Dataset: BOT_EMPTY (GitHub, andrewsimonds14/Highway-Simulation). Classes: bot present, empty.

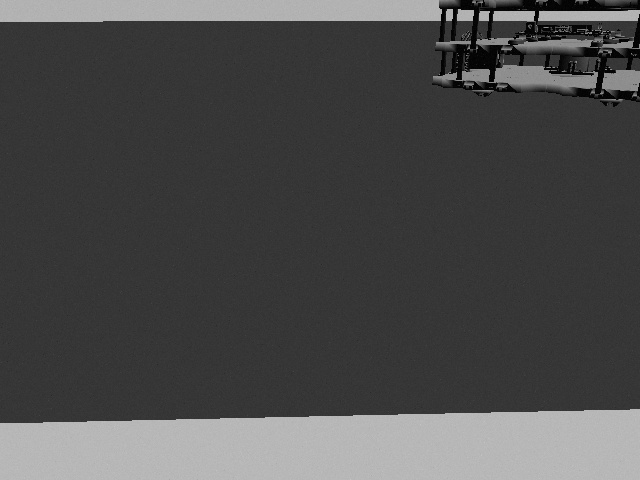
Label: bot present

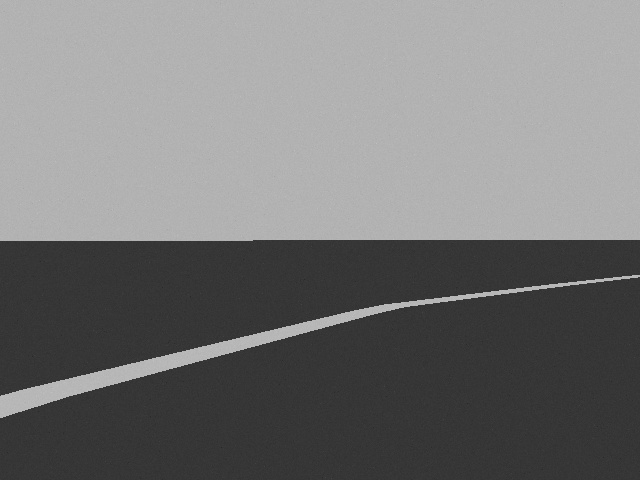
Label: empty

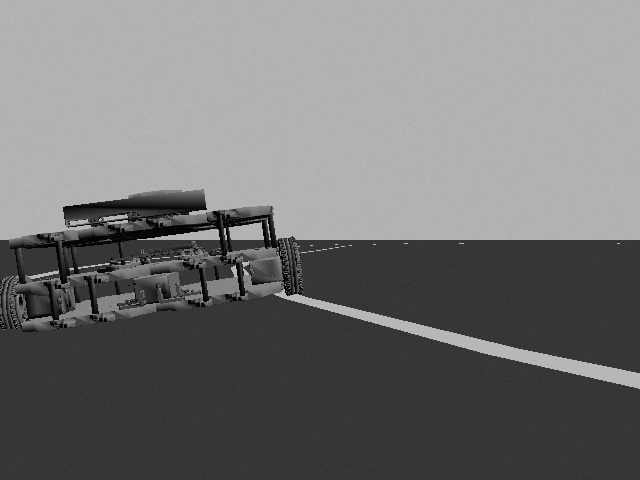
Label: bot present

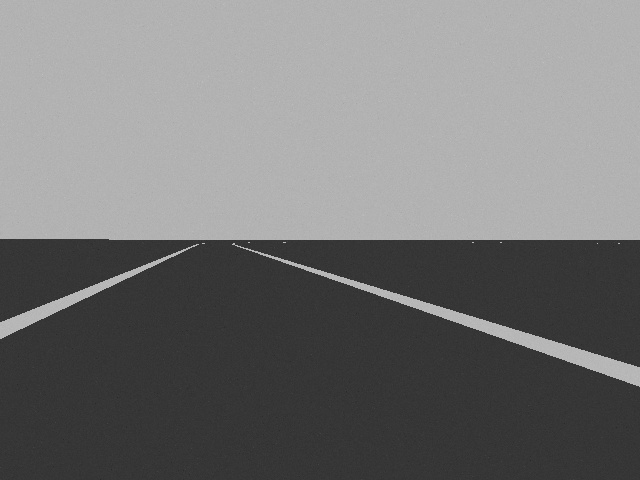
Label: empty

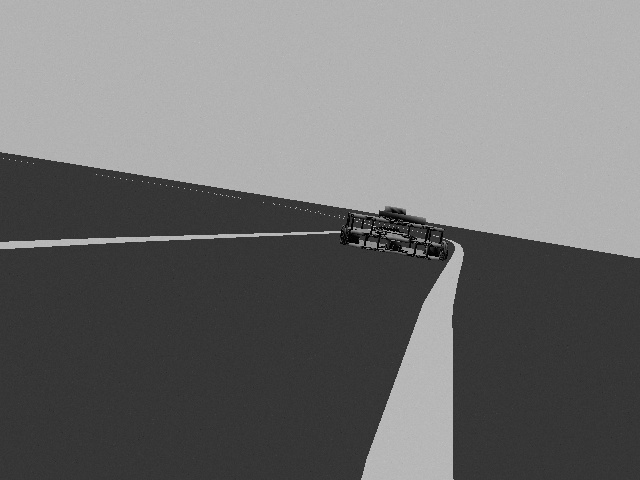
Label: bot present

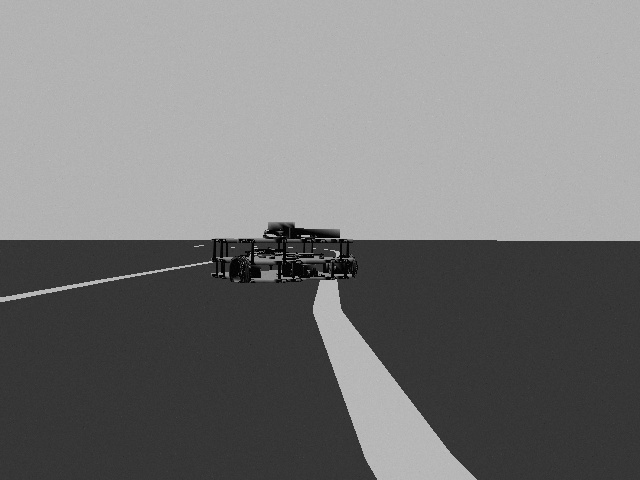
Label: bot present
